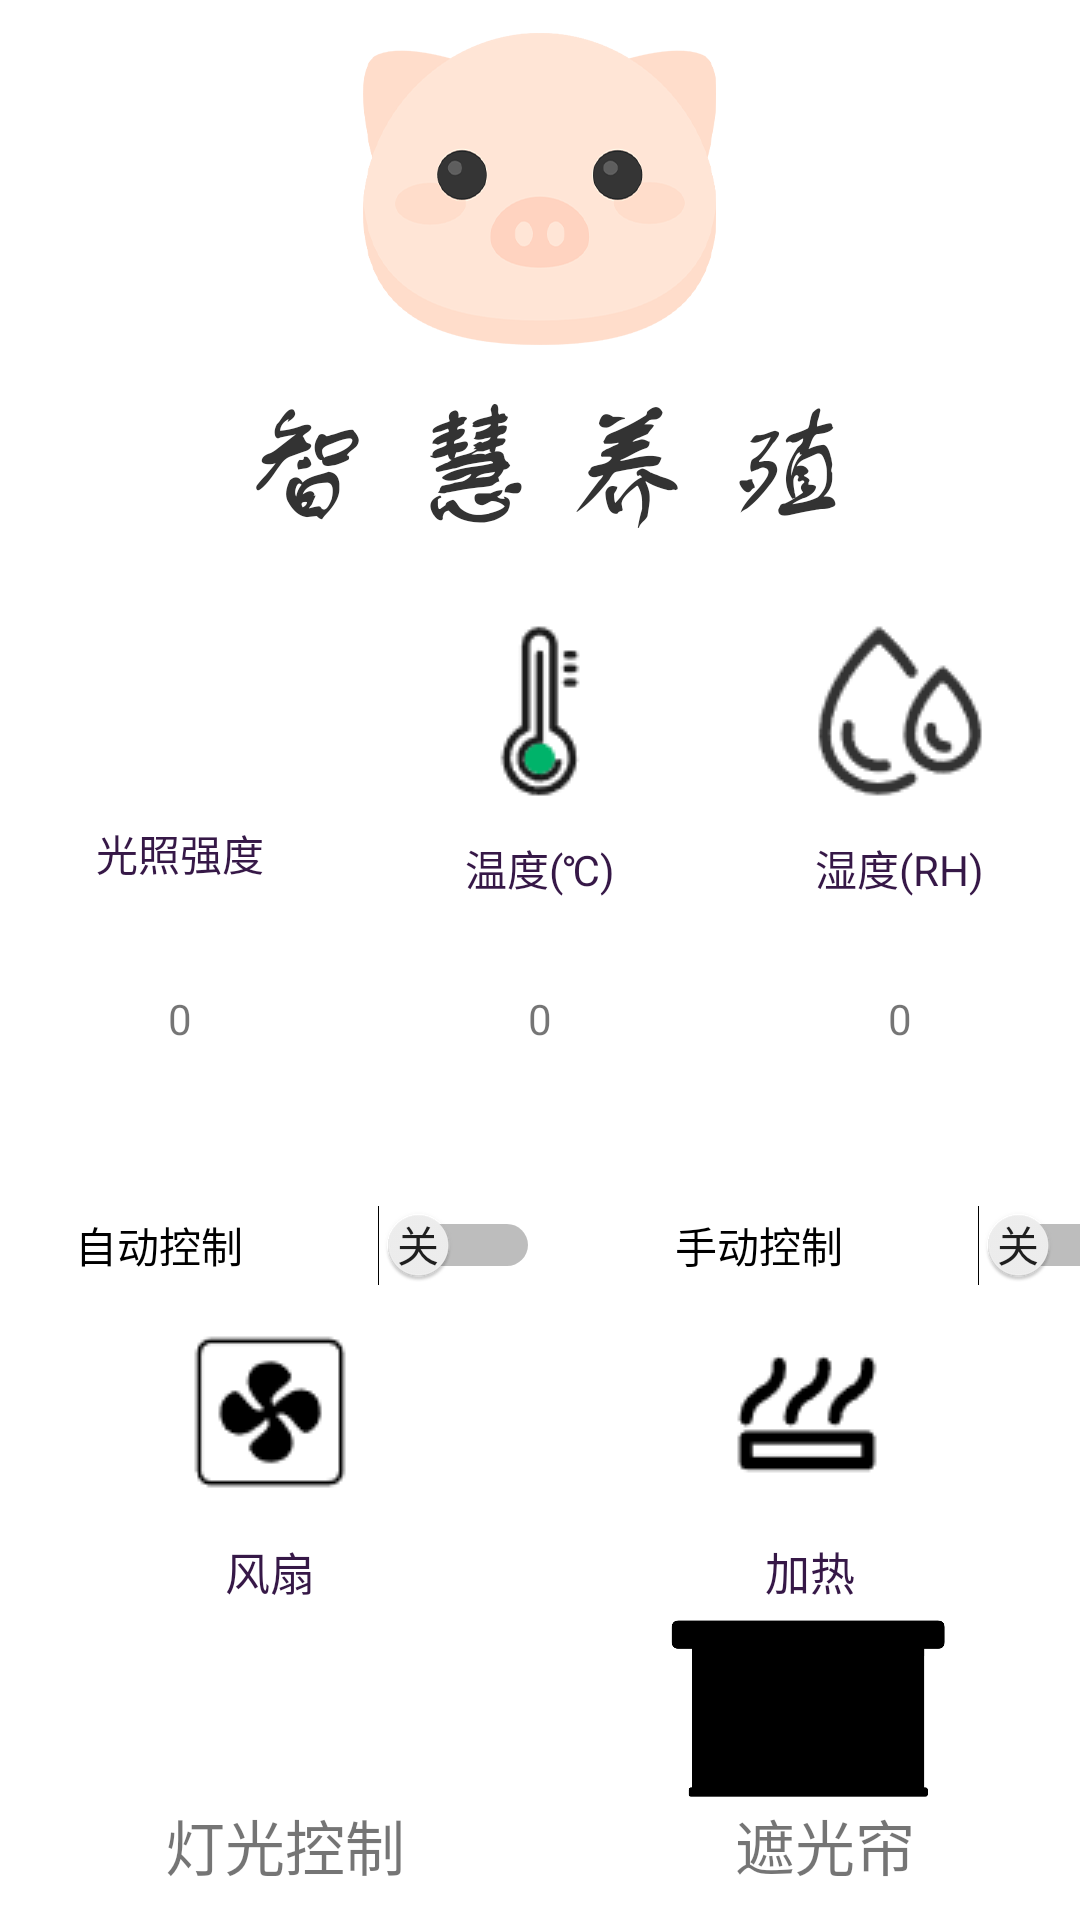

This screen was rendered from an Android layout file. Write that file and the resources it references.
<!-- AndroidManifest.xml: application theme Theme.Successful -->
<!-- res/layout/activity_function.xml -->
<?xml version="1.0" encoding="utf-8"?>
<LinearLayout xmlns:android="http://schemas.android.com/apk/res/android"
    xmlns:app="http://schemas.android.com/apk/res-auto"
    xmlns:tools="http://schemas.android.com/tools"
    android:layout_width="match_parent"
    android:layout_height="match_parent"
    android:orientation="vertical"
    tools:context=".FunctionActivity">

    <ImageView
        android:id="@+id/heat"
        android:layout_width="match_parent"
        android:layout_height="200dp"
        android:gravity="center"
        android:src="@drawable/icon" />

    <LinearLayout
        android:layout_width="match_parent"
        android:layout_height="wrap_content"
        android:orientation="horizontal">
        
        <LinearLayout
            android:layout_width="0dp"
            android:layout_weight="1"
            android:layout_height="match_parent"
            android:orientation="vertical"
            >

            <ImageView
                android:layout_width="62dp"
                android:layout_height="69dp"
                android:layout_gravity="center_horizontal"
                android:gravity="center"
                android:padding="5dp"
                android:src="@drawable/ic_baseline_wb_sunny_" />

            <TextView
                android:layout_width="wrap_content"
                android:layout_height="wrap_content"
                android:layout_gravity="center_horizontal"
                android:padding="5dp"
                android:text="光照强度"
                android:textColor="#361847"
                android:textSize="14sp" />
            <TextView
                android:id="@+id/gas"
                android:layout_width="0dp"
                android:layout_height="50dp"
                android:layout_gravity="center"
                android:layout_weight="1"
                />
        </LinearLayout>
        <LinearLayout
            android:layout_width="0dp"
            android:layout_height="match_parent"
            android:layout_weight="1"
            android:orientation="vertical">

            <ImageView
                android:layout_width="wrap_content"
                android:layout_height="wrap_content"
                android:layout_gravity="center_horizontal"
                android:padding="5dp"
                android:src="@drawable/wendu" />

            <TextView

                android:layout_width="wrap_content"
                android:layout_height="wrap_content"
                android:layout_gravity="center_horizontal"
                android:padding="5dp"
                android:text="温度(℃)"
                android:textColor="#361847"
                android:textSize="14sp" />
        </LinearLayout>

        <LinearLayout
            android:layout_width="0dp"
            android:layout_weight="1"
            android:layout_height="wrap_content"
            android:orientation="vertical"
            >
            <ImageView
                android:layout_width="wrap_content"
                android:layout_height="wrap_content"
                android:src="@drawable/shidu"
                android:layout_gravity="center_horizontal"
                android:gravity="center"
                android:padding="5dp"
                />
            <TextView

                android:layout_width="wrap_content"
                android:layout_height="wrap_content"
                android:layout_gravity="center_horizontal"
                android:text="湿度(RH)"
                android:textColor="#361847"
                android:padding="5dp"
                android:textSize="14sp"
                />
        </LinearLayout>
    </LinearLayout>
    <LinearLayout
        android:layout_width="match_parent"
        android:layout_marginTop="10dp"
        android:layout_height="50dp"
        android:orientation="horizontal">

        <TextView
            android:id="@+id/light"
            android:layout_width="0dp"
            android:layout_height="50dp"
            android:layout_gravity="center"
            android:gravity="center"
            android:layout_weight="1"

            android:text="0"
            />

        <TextView
            android:id="@+id/wendu"
            android:text="0"
            android:layout_width="0dp"
            android:layout_height="50dp"
            android:layout_weight="1"
            android:gravity="center" />

        <TextView
            android:id="@+id/shidu"
            android:layout_width="0dp"
            android:layout_height="50dp"
            android:layout_weight="1"
            android:gravity="center"
            android:text="0"/>

    </LinearLayout>

    <LinearLayout
        android:layout_width="match_parent"
        android:layout_height="27dp"
        android:orientation="vertical">

    </LinearLayout>

    <LinearLayout
        android:layout_width="match_parent"
        android:layout_marginTop="10dp"
        android:layout_height="wrap_content"
        android:orientation="horizontal"
        android:gravity="center_horizontal">

        <Switch
            android:id="@+id/switch1"
            android:layout_width="200sp"
            android:layout_height="wrap_content"
            android:gravity="center"
            android:showText="true"
            android:text="自动控制"
            android:textAllCaps="false"
            android:textOff="关"
            android:textOn="开" />
        <Switch
            android:id="@+id/switch2"
            android:layout_width="200sp"
            android:layout_height="wrap_content"
            android:gravity="center"
            android:showText="true"
            android:text="手动控制"
            android:textAllCaps="false"
            android:textOff="关"
            android:textOn="开" />
    </LinearLayout>

    <LinearLayout
        android:layout_width="match_parent"
        android:layout_marginTop="5dp"
        android:layout_height="wrap_content"
        android:orientation="horizontal">

        
        <LinearLayout
            android:layout_width="0dp"
            android:layout_weight="1"
            android:layout_height="match_parent"
            android:orientation="vertical"
            >

            <ImageView
                android:id="@+id/fskaiguan"
                android:layout_width="wrap_content"
                android:layout_height="wrap_content"
                android:layout_gravity="center_horizontal"
                android:gravity="center"
                android:padding="5dp"
                android:src="@drawable/fengshan1" />
            <TextView
                android:layout_width="wrap_content"
                android:layout_height="30dp"
                android:layout_gravity="center_horizontal"
                android:padding="5dp"
                android:text="风扇"
                android:textColor="#361847"
                android:textSize="15sp" />
        </LinearLayout>

        <LinearLayout
            android:layout_width="0dp"
            android:layout_height="match_parent"
            android:layout_weight="1"
            android:orientation="vertical">

            <ImageView
                android:id="@+id/jrkaiguan"
                android:layout_width="wrap_content"
                android:layout_height="wrap_content"
                android:layout_gravity="center_horizontal"
                android:padding="5dp"
                android:src="@drawable/jiare" />

            <TextView
                android:layout_width="wrap_content"
                android:layout_height="30dp"
                android:layout_gravity="center_horizontal"
                android:text="加热"
                android:textColor="#361847"
                android:padding="5dp"
                android:textSize="15sp"
                />
        </LinearLayout>

    </LinearLayout>

    <LinearLayout
        android:layout_width="match_parent"
        android:layout_height="62dp"
        android:orientation="horizontal">

        <ImageView
            android:id="@+id/light_control"
            android:layout_width="match_parent"
            android:layout_height="match_parent"
            android:layout_weight="1"
            app:srcCompat="@drawable/ic_baseline_wb_incandescent_24" />

        <ImageView
            android:id="@+id/Sun_Shade"
            android:layout_width="wrap_content"
            android:layout_height="wrap_content"
            android:layout_weight="1"
            app:srcCompat="@drawable/light_control" />


    </LinearLayout>

    <LinearLayout
        android:layout_width="match_parent"
        android:layout_height="31dp"
        android:orientation="horizontal">

        <TextView
            android:id="@+id/textView2"
            android:layout_width="wrap_content"
            android:layout_height="match_parent"
            android:layout_weight="1"
            android:text="灯光控制"
            android:gravity="center"
            android:textSize="20dp"/>

        <TextView
            android:id="@+id/textView3"
            android:layout_width="wrap_content"
            android:layout_height="match_parent"
            android:layout_weight="1"
            android:text="遮光帘"
            android:gravity="center"
            android:textSize="20dp"/>
    </LinearLayout>


</LinearLayout>
<!-- resources referenced by this layout -->
<resources>
  <!-- drawable fengshan1: png bitmap (drawable, 743 bytes) -->
  <!-- drawable icon: png bitmap (drawable, 46568 bytes) -->
  <!-- drawable jiare: png bitmap (drawable, 684 bytes) -->
  <!-- drawable light_control: png bitmap (drawable, 3930 bytes) -->
  <!-- drawable shidu: png bitmap (drawable, 1114 bytes) -->
  <!-- drawable wendu: png bitmap (drawable, 963 bytes) -->
  <style name="Theme.Successful" parent="Theme.MaterialComponents.DayNight.DarkActionBar">
          
          <item name="colorPrimary">@color/purple_500</item>
          <item name="colorPrimaryVariant">@color/purple_700</item>
          <item name="colorOnPrimary">@color/white</item>
          
          <item name="colorSecondary">@color/teal_200</item>
          <item name="colorSecondaryVariant">@color/teal_700</item>
          <item name="colorOnSecondary">@color/black</item>
          
          <item name="android:statusBarColor" tools:targetApi="l">?attr/colorPrimaryVariant</item>
          
      </style>
  <!-- not gathered from this repository: default colours our renderer supplied (Android Studio template values) -->
  <color name="purple_500">#FF6200EE</color>
  <color name="purple_700">#FF3700B3</color>
  <color name="teal_200">#FF03DAC5</color>
  <color name="teal_700">#FF018786</color>
  <color name="black">#FF000000</color>
  <color name="white">#FFFFFFFF</color>
</resources>
